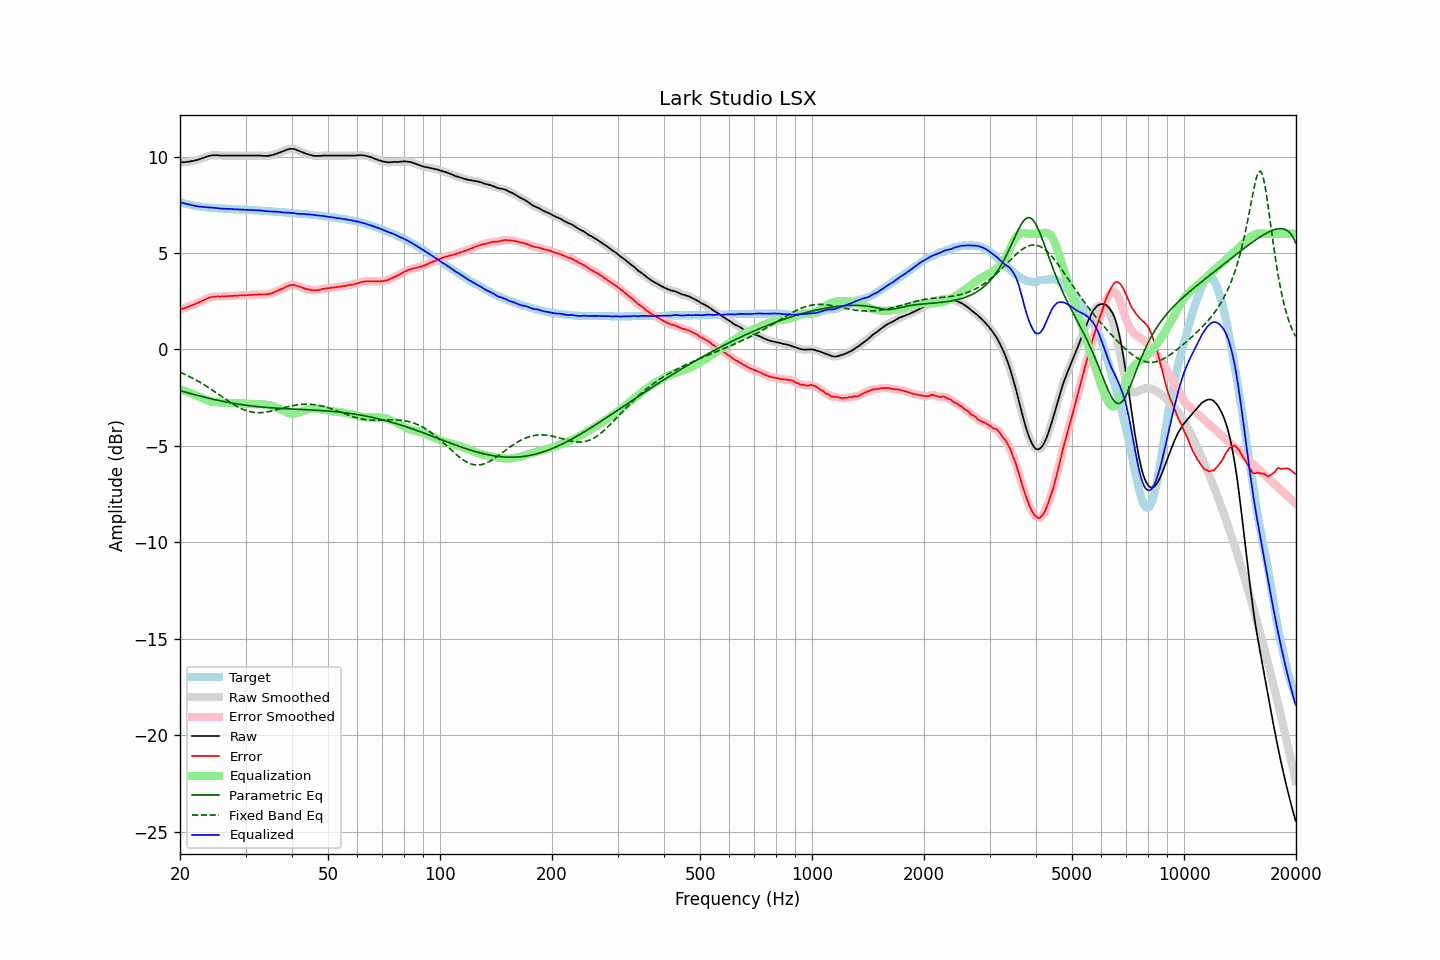

Data behind this chart, as committed beside it:
frequency, raw, error, smoothed, error_smoothed, equalization, parametric_eq, fixed_band_eq, equalized_raw, equalized_smoothed, target
20.00, 9.69, 2.05, 9.69, 2.06, -2.06, -2.14, -1.19, 7.63, 7.63, 7.64
20.20, 9.70, 2.10, 9.70, 2.09, -2.09, -2.16, -1.22, 7.61, 7.61, 7.61
20.40, 9.70, 2.12, 9.70, 2.12, -2.12, -2.18, -1.26, 7.59, 7.59, 7.59
20.61, 9.71, 2.15, 9.71, 2.15, -2.15, -2.21, -1.29, 7.57, 7.57, 7.57
20.81, 9.72, 2.18, 9.72, 2.17, -2.18, -2.23, -1.33, 7.55, 7.54, 7.55
21.02, 9.73, 2.21, 9.73, 2.21, -2.21, -2.25, -1.37, 7.52, 7.52, 7.52
21.23, 9.74, 2.24, 9.74, 2.24, -2.24, -2.27, -1.41, 7.50, 7.50, 7.50
21.44, 9.76, 2.28, 9.76, 2.27, -2.27, -2.30, -1.45, 7.49, 7.49, 7.48
21.66, 9.77, 2.31, 9.77, 2.31, -2.31, -2.32, -1.50, 7.47, 7.47, 7.46
21.87, 9.79, 2.34, 9.79, 2.34, -2.34, -2.34, -1.54, 7.45, 7.45, 7.45
22.09, 9.81, 2.38, 9.81, 2.38, -2.38, -2.36, -1.59, 7.43, 7.43, 7.43
22.31, 9.83, 2.41, 9.83, 2.41, -2.42, -2.39, -1.63, 7.42, 7.42, 7.42
22.54, 9.86, 2.45, 9.86, 2.45, -2.45, -2.41, -1.68, 7.41, 7.41, 7.41
22.76, 9.89, 2.49, 9.89, 2.49, -2.49, -2.43, -1.73, 7.40, 7.40, 7.40
22.99, 9.92, 2.53, 9.92, 2.53, -2.53, -2.45, -1.78, 7.39, 7.39, 7.39
23.22, 9.95, 2.57, 9.95, 2.57, -2.57, -2.47, -1.83, 7.38, 7.38, 7.38
23.45, 9.98, 2.61, 9.98, 2.61, -2.61, -2.49, -1.88, 7.37, 7.37, 7.37
23.69, 10.00, 2.64, 10.01, 2.64, -2.64, -2.51, -1.93, 7.36, 7.36, 7.36
23.92, 10.03, 2.67, 10.03, 2.67, -2.67, -2.53, -1.99, 7.36, 7.36, 7.36
24.16, 10.05, 2.70, 10.05, 2.70, -2.69, -2.55, -2.04, 7.36, 7.35, 7.35
24.40, 10.06, 2.71, 10.06, 2.72, -2.71, -2.57, -2.10, 7.35, 7.35, 7.35
24.65, 10.07, 2.73, 10.07, 2.73, -2.73, -2.59, -2.16, 7.34, 7.34, 7.34
24.89, 10.07, 2.74, 10.07, 2.74, -2.74, -2.61, -2.21, 7.33, 7.34, 7.34
25.14, 10.07, 2.75, 10.07, 2.74, -2.74, -2.63, -2.27, 7.33, 7.33, 7.32
25.39, 10.06, 2.75, 10.06, 2.74, -2.75, -2.65, -2.33, 7.32, 7.32, 7.31
25.65, 10.05, 2.74, 10.06, 2.75, -2.75, -2.66, -2.39, 7.30, 7.31, 7.31
25.91, 10.05, 2.75, 10.05, 2.75, -2.75, -2.68, -2.44, 7.30, 7.30, 7.30
26.16, 10.05, 2.75, 10.05, 2.75, -2.75, -2.70, -2.50, 7.30, 7.30, 7.30
26.43, 10.05, 2.75, 10.05, 2.75, -2.76, -2.71, -2.56, 7.30, 7.30, 7.30
26.69, 10.05, 2.76, 10.05, 2.76, -2.76, -2.73, -2.62, 7.29, 7.29, 7.29
26.96, 10.05, 2.76, 10.05, 2.77, -2.76, -2.75, -2.67, 7.29, 7.29, 7.29
27.23, 10.05, 2.77, 10.05, 2.77, -2.77, -2.76, -2.73, 7.28, 7.28, 7.28
27.50, 10.05, 2.78, 10.05, 2.78, -2.77, -2.78, -2.78, 7.28, 7.28, 7.28
27.77, 10.05, 2.78, 10.05, 2.78, -2.78, -2.79, -2.83, 7.27, 7.27, 7.28
28.05, 10.05, 2.79, 10.05, 2.78, -2.78, -2.81, -2.88, 7.27, 7.27, 7.26
28.33, 10.05, 2.79, 10.05, 2.79, -2.79, -2.82, -2.93, 7.26, 7.26, 7.26
28.62, 10.05, 2.79, 10.05, 2.79, -2.79, -2.83, -2.98, 7.26, 7.26, 7.26
28.90, 10.05, 2.80, 10.05, 2.80, -2.80, -2.85, -3.02, 7.25, 7.25, 7.25
29.19, 10.05, 2.80, 10.05, 2.80, -2.80, -2.86, -3.06, 7.25, 7.25, 7.25
29.48, 10.05, 2.80, 10.05, 2.80, -2.80, -2.87, -3.10, 7.25, 7.25, 7.25
29.78, 10.05, 2.81, 10.05, 2.81, -2.81, -2.88, -3.13, 7.24, 7.24, 7.25
30.08, 10.05, 2.81, 10.05, 2.81, -2.81, -2.89, -3.17, 7.24, 7.24, 7.24
30.38, 10.05, 2.82, 10.05, 2.82, -2.82, -2.90, -3.19, 7.24, 7.24, 7.23
30.68, 10.05, 2.82, 10.05, 2.82, -2.82, -2.92, -3.22, 7.23, 7.23, 7.23
30.99, 10.05, 2.82, 10.05, 2.82, -2.82, -2.93, -3.24, 7.23, 7.23, 7.23
31.30, 10.05, 2.82, 10.05, 2.83, -2.83, -2.94, -3.25, 7.22, 7.22, 7.23
31.61, 10.05, 2.84, 10.05, 2.83, -2.83, -2.95, -3.26, 7.22, 7.22, 7.22
31.93, 10.05, 2.84, 10.05, 2.84, -2.84, -2.95, -3.27, 7.21, 7.21, 7.21
32.24, 10.05, 2.84, 10.05, 2.85, -2.84, -2.96, -3.28, 7.21, 7.21, 7.21
32.57, 10.05, 2.85, 10.05, 2.85, -2.84, -2.97, -3.28, 7.21, 7.21, 7.20
32.89, 10.05, 2.86, 10.05, 2.85, -2.85, -2.98, -3.28, 7.21, 7.20, 7.20
33.22, 10.04, 2.85, 10.04, 2.85, -2.85, -2.99, -3.27, 7.19, 7.19, 7.19
33.55, 10.03, 2.85, 10.03, 2.85, -2.85, -2.99, -3.27, 7.18, 7.18, 7.18
33.89, 10.03, 2.85, 10.03, 2.85, -2.86, -3.00, -3.25, 7.17, 7.17, 7.18
34.23, 10.03, 2.86, 10.03, 2.86, -2.87, -3.01, -3.24, 7.17, 7.17, 7.18
34.57, 10.04, 2.88, 10.04, 2.87, -2.88, -3.02, -3.23, 7.16, 7.16, 7.16
34.92, 10.05, 2.89, 10.05, 2.89, -2.90, -3.02, -3.21, 7.15, 7.16, 7.16
35.27, 10.07, 2.91, 10.07, 2.92, -2.92, -3.03, -3.19, 7.15, 7.15, 7.16
35.62, 10.09, 2.95, 10.09, 2.95, -2.95, -3.03, -3.17, 7.15, 7.15, 7.14
35.97, 10.12, 2.98, 10.12, 2.98, -2.98, -3.04, -3.15, 7.15, 7.14, 7.14
... 635 more rows
